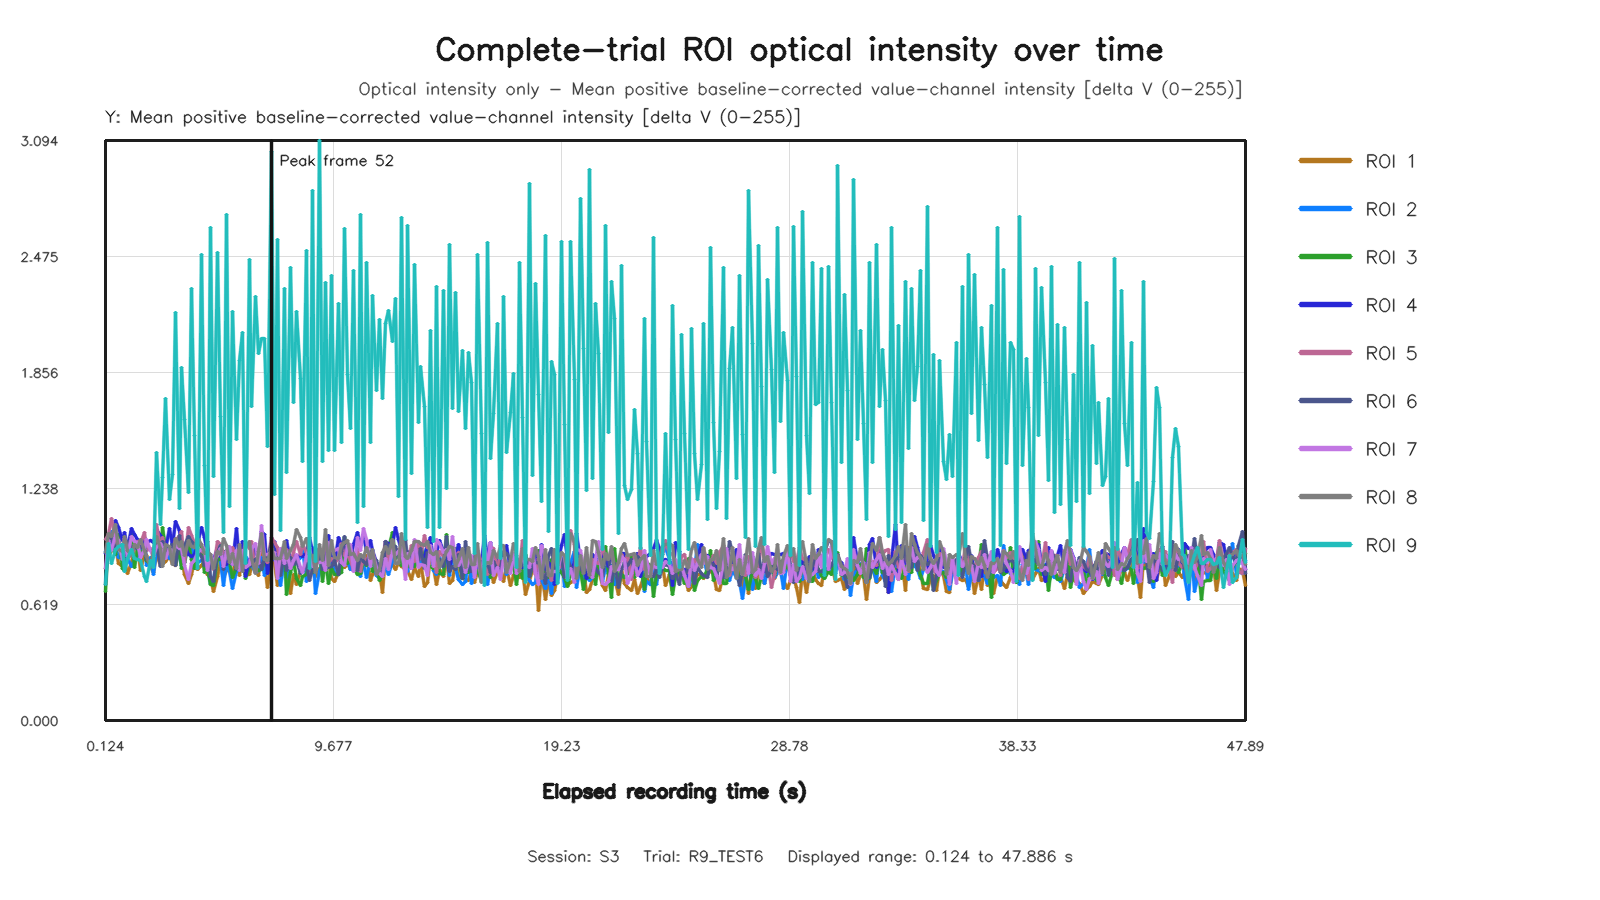

Values plotted in this chart, from the file beside it:
capture_frame_id, elapsed_time_s, roi1_value, roi2_value, roi3_value, roi4_value, roi5_value, roi6_value, roi7_value, roi8_value, roi9_value
0, 0.1244, 0.8084, 0.9015, 0.6881, 0.8932, 0.9645, 0.7271, 0.8134, 0.8939, 0.7241
1, 0.2646, 0.8749, 0.905, 0.9883, 0.9709, 0.9896, 0.9676, 0.9619, 0.9991, 0.9423
2, 0.3964, 0.9044, 1.01, 0.9344, 0.927, 1.078, 0.9774, 0.907, 0.9822, 0.8386
3, 0.5248, 0.9333, 0.9209, 0.8871, 1.068, 0.9727, 0.913, 0.9916, 1.048, 0.9099
4, 0.6526, 0.839, 0.8676, 0.992, 1.032, 0.9145, 0.9507, 0.9596, 0.9134, 0.9287
5, 0.8168, 0.8215, 0.8716, 0.8086, 0.9603, 0.9105, 0.9305, 0.8579, 0.9018, 0.9368
6, 0.9249, 0.8498, 0.9353, 0.7995, 1.002, 0.9154, 0.8251, 0.9708, 0.9805, 0.7935
7, 1.053, 0.7824, 0.862, 0.8779, 0.916, 0.8718, 0.9574, 0.8753, 0.9073, 0.864
8, 1.198, 0.8419, 0.8194, 1.009, 1.025, 0.882, 0.9218, 0.9817, 0.8795, 0.9114
9, 1.325, 0.9185, 0.8586, 0.8178, 0.9929, 0.9198, 0.9204, 0.9564, 0.9371, 0.8654
10, 1.455, 0.9393, 0.8763, 0.9197, 0.968, 0.9534, 0.9192, 0.9521, 0.9218, 0.8601
11, 1.597, 0.8027, 0.9054, 0.9014, 0.9229, 0.9419, 0.9244, 0.8692, 0.965, 0.8529
12, 1.741, 0.8922, 0.9753, 0.9056, 0.9624, 1.001, 0.9394, 0.9102, 0.9046, 0.7692
13, 1.856, 0.8783, 0.8281, 0.8534, 0.9469, 0.9057, 0.8594, 0.9641, 0.873, 0.743
14, 2.007, 0.82, 0.8703, 0.8336, 0.9604, 0.9179, 0.8495, 0.9064, 0.8166, 0.8554
15, 2.125, 0.792, 0.7796, 0.8928, 0.9504, 0.8755, 0.8778, 0.8726, 0.9115, 0.8184
16, 2.253, 0.8894, 0.9143, 0.9245, 1.017, 1.046, 0.9447, 0.9278, 0.9789, 1.429
17, 2.408, 0.8278, 0.8644, 0.8555, 0.9854, 0.9242, 0.8241, 0.9463, 0.9168, 1.043
18, 2.525, 0.8321, 0.8373, 1.027, 0.946, 0.9752, 0.9541, 0.9242, 0.822, 1.297
19, 2.658, 0.8479, 0.9256, 0.9248, 0.9135, 0.9052, 0.8941, 0.8632, 0.939, 1.718
20, 2.797, 0.8749, 0.8655, 0.8898, 1.023, 0.8899, 0.8922, 0.9176, 0.9302, 1.178
21, 2.934, 0.8367, 0.909, 0.9465, 0.9357, 0.8988, 0.9375, 0.8883, 0.8318, 1.312
22, 3.053, 0.8283, 0.8713, 0.834, 1.063, 0.9633, 0.8275, 0.9356, 0.9723, 2.177
23, 3.207, 0.9335, 0.8764, 0.9239, 1.015, 0.9819, 0.9887, 0.9159, 0.9258, 1.13
24, 3.325, 0.8835, 0.8271, 0.8102, 0.9172, 1.008, 0.8868, 0.9166, 0.9568, 1.883
25, 3.453, 0.7793, 0.8413, 0.8448, 0.9324, 0.8448, 0.9313, 0.8265, 0.8797, 1.606
26, 3.607, 0.7303, 0.9474, 0.9488, 0.8869, 1.029, 0.9808, 0.7534, 0.9587, 1.216
27, 3.725, 0.781, 0.9603, 0.8576, 0.8759, 0.9863, 0.9529, 0.8372, 0.9293, 2.304
28, 3.859, 0.8526, 0.8082, 0.8132, 0.8849, 0.9423, 0.9394, 0.8534, 0.9242, 1.522
29, 3.997, 0.8053, 0.8417, 0.9924, 0.9417, 0.9001, 0.9043, 0.8984, 0.9714, 0.8107
30, 4.142, 0.8275, 0.851, 0.9195, 1.029, 0.9021, 0.873, 0.9096, 0.9389, 2.486
31, 4.252, 0.8467, 0.8542, 0.7878, 0.9769, 0.898, 0.825, 0.9187, 0.8917, 1.36
32, 4.409, 0.7765, 0.82, 0.8082, 0.8873, 0.8879, 0.9534, 0.8002, 0.9007, 0.8535
33, 4.525, 0.762, 0.7305, 0.725, 0.8441, 0.8507, 0.7676, 0.8842, 0.883, 2.627
34, 4.653, 0.6869, 0.7407, 0.7195, 0.855, 0.8073, 0.7423, 0.8502, 0.8095, 1.301
35, 4.796, 0.7677, 0.8925, 0.8646, 0.9232, 0.9555, 0.8962, 0.8796, 0.9035, 2.497
36, 4.951, 0.8505, 0.8543, 0.8612, 0.8753, 0.9372, 0.9329, 0.916, 0.8852, 1.623
37, 5.054, 0.7654, 0.7209, 0.9028, 0.8726, 0.8946, 0.8032, 0.8237, 0.9728, 1.004
38, 5.197, 0.7975, 0.8365, 0.8841, 0.8347, 0.8642, 0.9093, 0.9, 0.9338, 2.701
39, 5.327, 0.8145, 0.794, 0.8407, 0.881, 0.8768, 0.857, 0.9258, 0.8429, 1.141
40, 5.453, 0.7671, 0.7064, 0.7648, 0.8315, 0.9204, 0.8825, 0.8347, 0.8898, 2.181
41, 5.602, 0.89, 0.7941, 0.8153, 1.026, 0.8729, 0.8038, 0.9066, 0.8098, 1.496
42, 5.725, 0.7756, 0.8173, 0.861, 0.8438, 0.8525, 0.878, 0.7981, 0.9368, 1.921
43, 5.87, 0.9245, 0.8421, 0.9317, 0.9563, 0.8688, 0.8557, 0.9084, 0.795, 2.068
44, 5.997, 0.7765, 0.8725, 0.757, 0.768, 0.9519, 0.8407, 0.8164, 0.922, 0.8352
45, 6.148, 0.781, 0.8486, 0.8207, 0.861, 0.9153, 0.819, 0.8344, 0.9558, 2.461
46, 6.252, 0.8143, 0.8337, 0.8585, 0.8279, 0.9526, 0.8366, 0.9189, 0.8661, 1.675
47, 6.396, 0.812, 0.7908, 0.8153, 0.9193, 0.7889, 0.8603, 0.9441, 0.7854, 2.26
48, 6.525, 0.7739, 0.8002, 0.8023, 0.8712, 0.888, 0.8754, 0.8356, 0.8999, 1.959
49, 6.653, 0.9298, 0.8684, 0.8029, 1.008, 0.9267, 0.8046, 1.042, 0.9956, 2.037
50, 6.802, 0.836, 0.7722, 0.8502, 0.9929, 0.8666, 0.8699, 0.8856, 0.8579, 2.039
51, 6.926, 0.712, 0.8219, 0.8249, 0.7836, 0.8425, 0.8646, 0.8835, 0.8542, 1.464
52, 7.064, 0.8464, 0.8574, 0.9488, 0.8561, 0.9762, 0.9465, 0.8972, 0.9178, 3.036
53, 7.196, 0.8417, 0.8585, 0.887, 0.9546, 0.9512, 0.8798, 0.8963, 0.8638, 1.206
54, 7.345, 0.7209, 0.8405, 0.832, 0.8358, 0.9246, 0.8646, 0.7552, 0.8661, 2.566
55, 7.468, 0.8394, 0.722, 0.8564, 0.8606, 0.8242, 0.7729, 0.918, 0.8647, 1.015
56, 7.614, 0.8061, 0.8587, 0.9085, 0.8439, 0.8877, 0.8918, 0.836, 0.9554, 2.305
57, 7.726, 0.8426, 0.7654, 0.6708, 0.9581, 0.9135, 0.8001, 0.899, 0.8629, 1.325
58, 7.869, 0.6768, 0.805, 0.7911, 0.853, 0.8469, 0.8706, 0.81, 0.9044, 2.416
59, 8.004, 0.7801, 0.8266, 0.8539, 0.8783, 0.8957, 0.8312, 0.8532, 0.9403, 1.698
... 299 more rows
